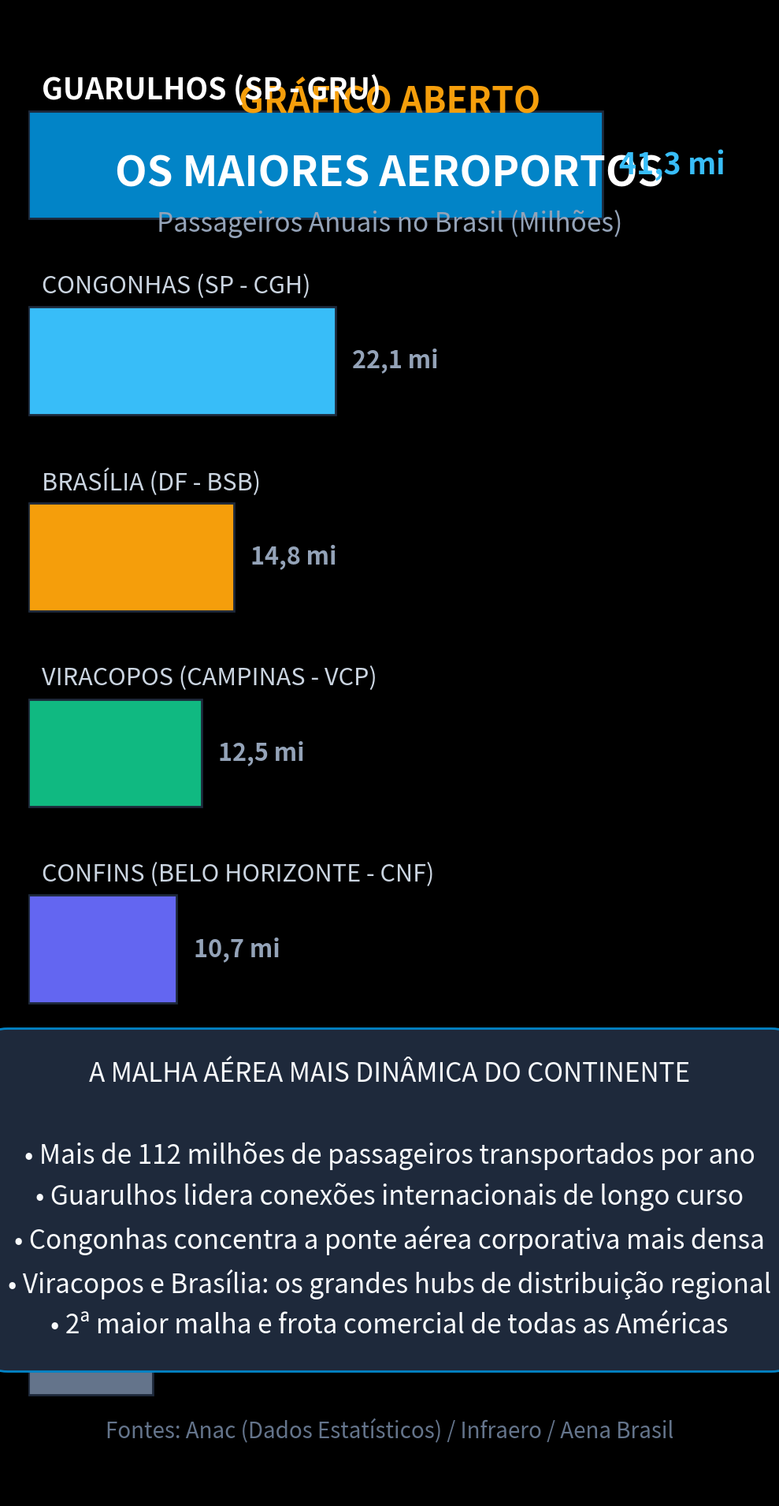

The script that saved this image: (Note: this script raises an exception after producing the figure.)
import matplotlib.pyplot as plt
import numpy as np

plt.style.use('dark_background')
fig, ax = plt.subplots(figsize=(10.8, 19.2), dpi=100)
fig.patch.set_facecolor('#0d1117')
ax.set_facecolor('#0d1117')

# Cabeçalho
ax.text(0.5, 0.93, "GRÁFICO ABERTO", color='#f59e0b', fontsize=32, fontweight='bold', ha='center', transform=ax.transAxes)
ax.text(0.5, 0.88, "OS MAIORES AEROPORTOS", color='#ffffff', fontsize=38, fontweight='bold', ha='center', transform=ax.transAxes)
ax.text(0.5, 0.85, "Passageiros Anuais no Brasil (Milhões)", color='#94a3b8', fontsize=24, ha='center', transform=ax.transAxes)

# Dados Anac / Infraero / Aena / GRU Airport
aeroportos = [
    'Guarulhos (SP - GRU)',
    'Congonhas (SP - CGH)',
    'Brasília (DF - BSB)',
    'Viracopos (Campinas - VCP)',
    'Confins (Belo Horizonte - CNF)',
    'Santos Dumont (RJ - SDU)',
    'Recife (PE - REC)'
]
passageiros = [41.3, 22.1, 14.8, 12.5, 10.7, 9.8, 9.0]
colors = ['#0284c7', '#38bdf8', '#f59e0b', '#10b981', '#6366f1', '#ec4899', '#64748b']

y_pos = np.arange(len(aeroportos))
y_pos = y_pos[::-1]

bars = ax.barh(y_pos, passageiros, color=colors, height=0.55, edgecolor='#1e293b', linewidth=2)

ax.set_xlim(0, 52)
ax.set_ylim(-0.8, len(aeroportos) - 0.2)
ax.axis('off')

for bar, aero, val in zip(bars, aeroportos, passageiros):
    y = bar.get_y() + bar.get_height() / 2
    is_top = val >= 30.0
    textColor = '#ffffff' if is_top else '#cbd5e1'
    fontSize = 27 if is_top else 22
    weight = 'bold' if is_top else 'normal'
    
    ax.text(1.0, y + 0.38, aero.upper(), color=textColor, fontsize=fontSize, fontweight=weight, va='center')
    val_str = f"{val:.1f} mi".replace('.', ',')
    ax.text(val + 1.2, y, val_str, color='#38bdf8' if is_top else '#94a3b8', fontsize=fontSize, fontweight='bold', va='center')

# Bloco de destaque analítico
highlight_box = dict(boxstyle='round,pad=1.2', facecolor='#1e293b', edgecolor='#0284c7', linewidth=2)
ax.text(0.5, 0.20, 
        "A MALHA AÉREA MAIS DINÂMICA DO CONTINENTE\n\n"
        "• Mais de 112 milhões de passageiros transportados por ano\n"
        "• Guarulhos lidera conexões internacionais de longo curso\n"
        "• Congonhas concentra a ponte aérea corporativa mais densa\n"
        "• Viracopos e Brasília: os grandes hubs de distribuição regional\n"
        "• 2ª maior malha e frota comercial de todas as Américas", 
        color='#f8fafc', fontsize=24, ha='center', va='center', transform=ax.transAxes, bbox=highlight_box, linespacing=1.6)

# Fonte
ax.text(0.5, 0.04, "Fontes: Anac (Dados Estatísticos) / Infraero / Aena Brasil", color='#64748b', fontsize=20, ha='center', transform=ax.transAxes)

plt.tight_layout()
plt.savefig('videos/SHORT-240/assets/scene2.png', dpi=100, facecolor=fig.get_facecolor(), edgecolor='none')
plt.close()
print("scene2.png gerada com sucesso!")
